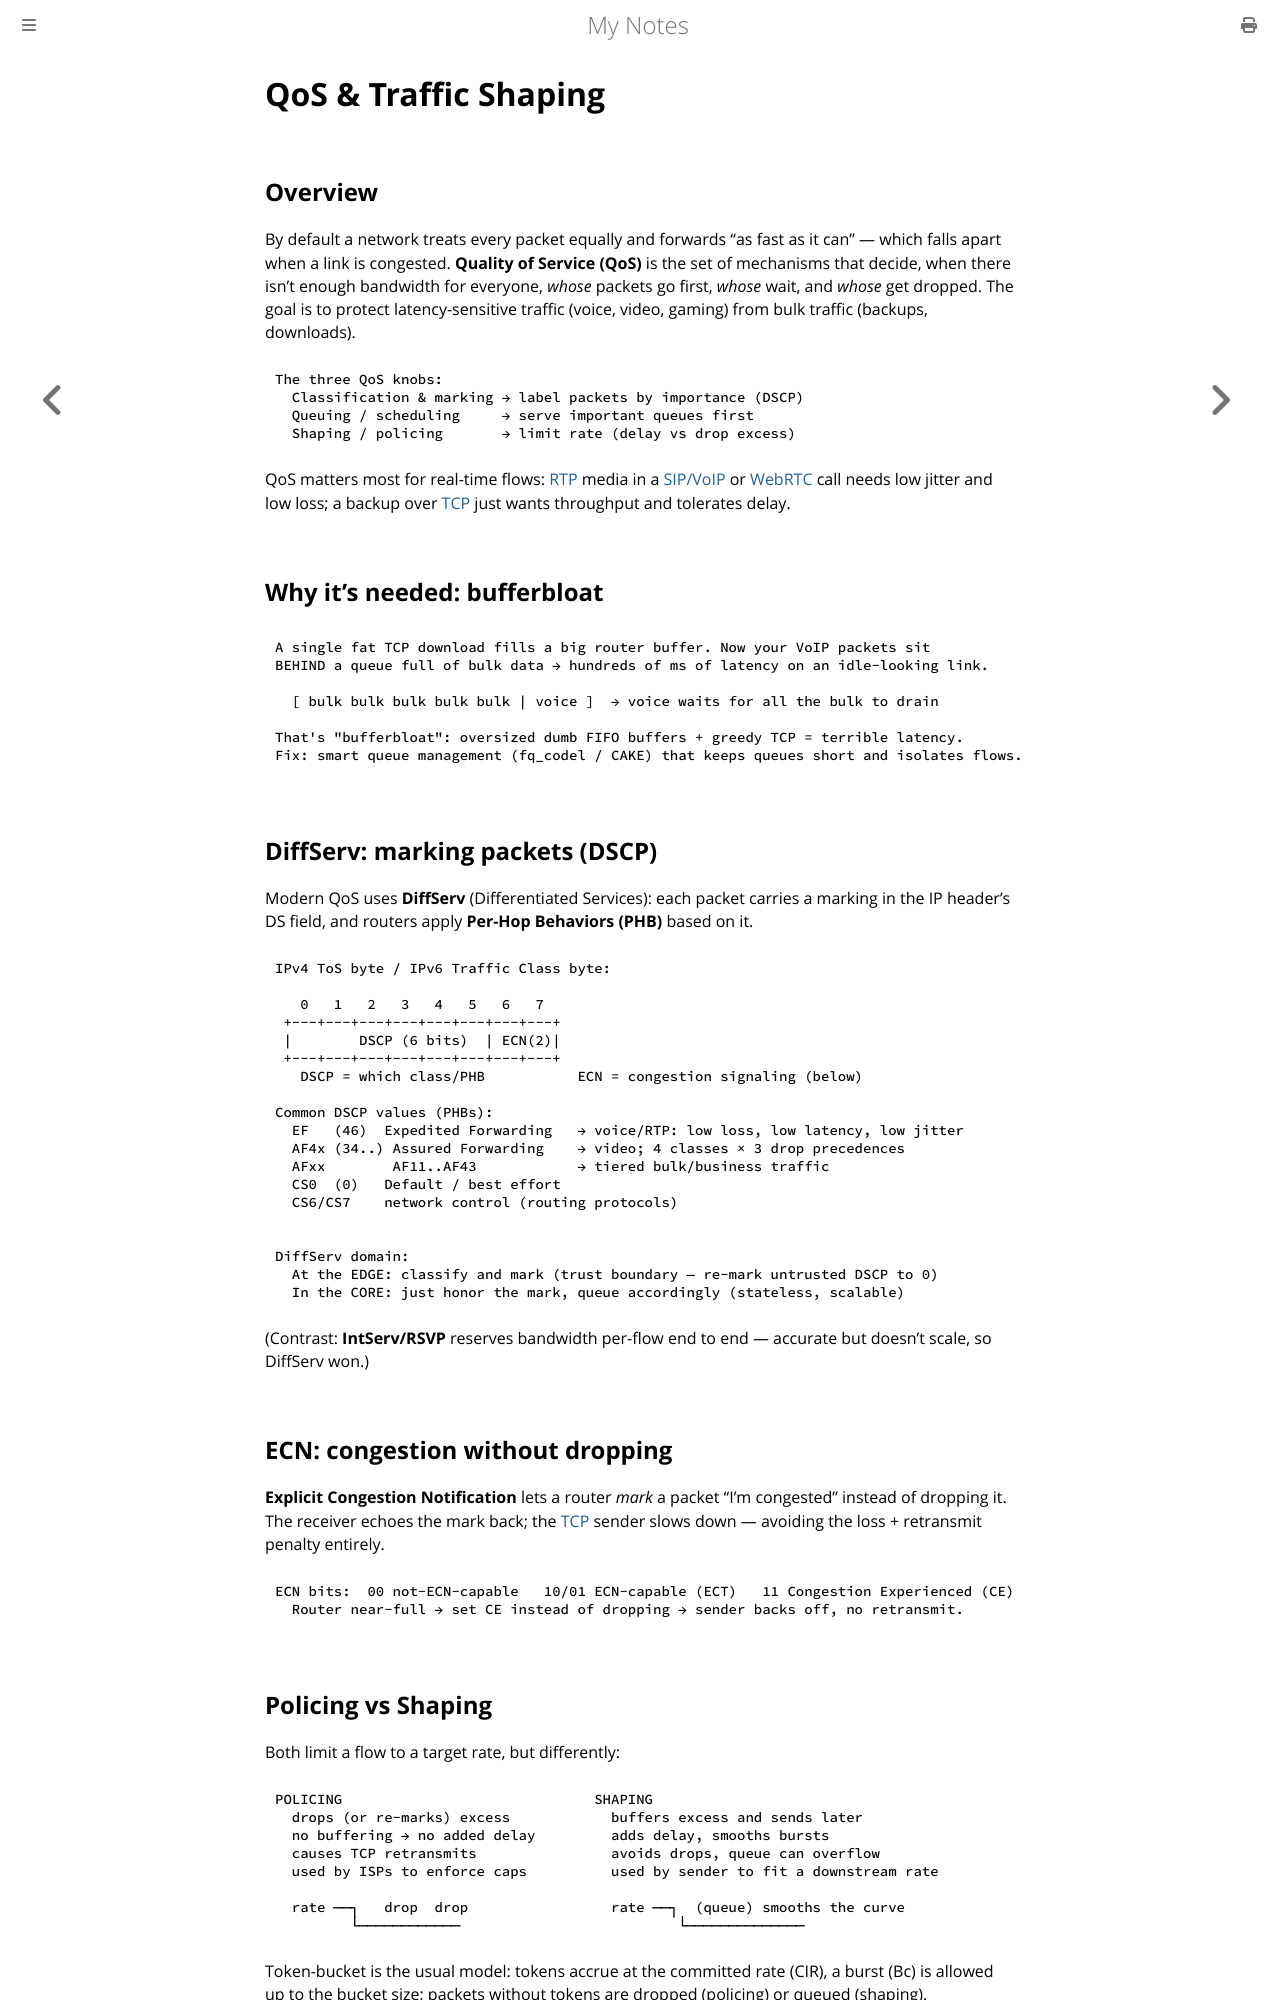

repository: paritystack/notes · page: networking/qos_traffic_shaping.html · generator: mdbook

# QoS & Traffic Shaping

## Overview

By default a network treats every packet equally and forwards "as fast as it can" — which
falls apart when a link is congested. **Quality of Service (QoS)** is the set of mechanisms
that decide, when there isn't enough bandwidth for everyone, *whose* packets go first,
*whose* wait, and *whose* get dropped. The goal is to protect latency-sensitive traffic
(voice, video, gaming) from bulk traffic (backups, downloads).

```
The three QoS knobs:
  Classification & marking → label packets by importance (DSCP)
  Queuing / scheduling     → serve important queues first
  Shaping / policing       → limit rate (delay vs drop excess)
```

QoS matters most for real-time flows: [RTP](rtp.md) media in a [SIP/VoIP](sip_voip.md) or
[WebRTC](webrtc.md) call needs low jitter and low loss; a backup over [TCP](tcp.md) just
wants throughput and tolerates delay.

## Why it's needed: bufferbloat

```
A single fat TCP download fills a big router buffer. Now your VoIP packets sit
BEHIND a queue full of bulk data → hundreds of ms of latency on an idle-looking link.

  [ bulk bulk bulk bulk bulk | voice ]  → voice waits for all the bulk to drain

That's "bufferbloat": oversized dumb FIFO buffers + greedy TCP = terrible latency.
Fix: smart queue management (fq_codel / CAKE) that keeps queues short and isolates flows.
```

## DiffServ: marking packets (DSCP)

Modern QoS uses **DiffServ** (Differentiated Services): each packet carries a marking in
the IP header's DS field, and routers apply **Per-Hop Behaviors (PHB)** based on it.

```
IPv4 ToS byte / IPv6 Traffic Class byte:

   0   1   2   3   4   5   6   7
 +---+---+---+---+---+---+---+---+
 |        DSCP (6 bits)  | ECN(2)|
 +---+---+---+---+---+---+---+---+
   DSCP = which class/PHB           ECN = congestion signaling (below)

Common DSCP values (PHBs):
  EF   (46)  Expedited Forwarding   → voice/RTP: low loss, low latency, low jitter
  AF4x (34..) Assured Forwarding    → video; 4 classes × 3 drop precedences
  AFxx        AF11..AF43            → tiered bulk/business traffic
  CS0  (0)   Default / best effort
  CS6/CS7    network control (routing protocols)
```

```
DiffServ domain:
  At the EDGE: classify and mark (trust boundary — re-mark untrusted DSCP to 0)
  In the CORE: just honor the mark, queue accordingly (stateless, scalable)
```

(Contrast: **IntServ/RSVP** reserves bandwidth per-flow end to end — accurate but doesn't
scale, so DiffServ won.)

## ECN: congestion without dropping

**Explicit Congestion Notification** lets a router *mark* a packet "I'm congested" instead
of dropping it. The receiver echoes the mark back; the [TCP](tcp.md) sender slows down —
avoiding the loss + retransmit penalty entirely.

```
ECN bits:  00 not-ECN-capable   10/01 ECN-capable (ECT)   11 Congestion Experienced (CE)
  Router near-full → set CE instead of dropping → sender backs off, no retransmit.
```

## Policing vs Shaping

Both limit a flow to a target rate, but differently:

```
POLICING                              SHAPING
  drops (or re-marks) excess            buffers excess and sends later
  no buffering → no added delay         adds delay, smooths bursts
  causes TCP retransmits                avoids drops, queue can overflow
  used by ISPs to enforce caps          used by sender to fit a downstream rate

  rate ──┐   drop  drop                 rate ──┐  (queue) smooths the curve
         └────────────                          └──────────────
```

Token-bucket is the usual model: tokens accrue at the committed rate (CIR), a burst (Bc)
is allowed up to the bucket size; packets without tokens are dropped (policing) or queued
(shaping).
